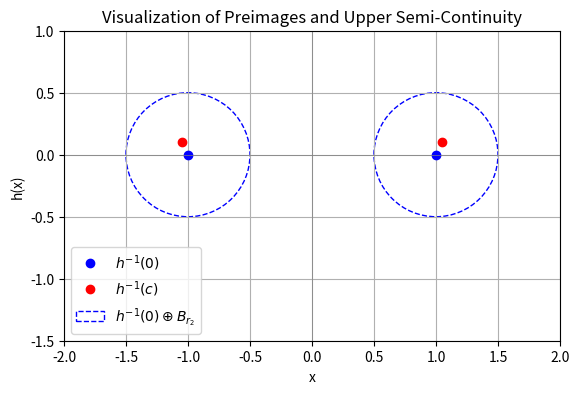

The matplotlib source for this figure:
import numpy as np
import matplotlib.pyplot as plt

# Define the function h(x)
def h(x):
    return x**2 - 1

# Preimage of 0
preimage_0 = np.array([-1, 1])

# Small c close to 0
c = 0.1

# Preimage of c
preimage_c = np.array([np.sqrt(1 + c), -np.sqrt(1 + c)])

# Radius r2
r2 = 0.5

# Plotting
fig, ax = plt.subplots()

# Plot the preimage of 0
ax.plot(preimage_0, h(preimage_0), 'bo', label='$h^{-1}(0)$')

# Plot the preimage of c
ax.plot(preimage_c, h(preimage_c), 'ro', label='$h^{-1}(c)$')

# Minkowski sum visualization (balls around the preimage of 0)
for x in preimage_0:
    circle = plt.Circle((x, 0), r2, color='blue', fill=False, linestyle='--', label='$h^{-1}(0) \\oplus B_{r_2}$' if x == preimage_0[0] else "")
    ax.add_patch(circle)

# Settings
ax.set_xlabel('x')
ax.set_ylabel('h(x)')
ax.axhline(0, color='grey', lw=0.5)
ax.axvline(0, color='grey', lw=0.5)
ax.set_aspect('equal', adjustable='box')
ax.set_xlim(-2, 2)
ax.set_ylim(-1.5, 1)
ax.legend()
plt.title('Visualization of Preimages and Upper Semi-Continuity')
plt.grid(True)
plt.show()
